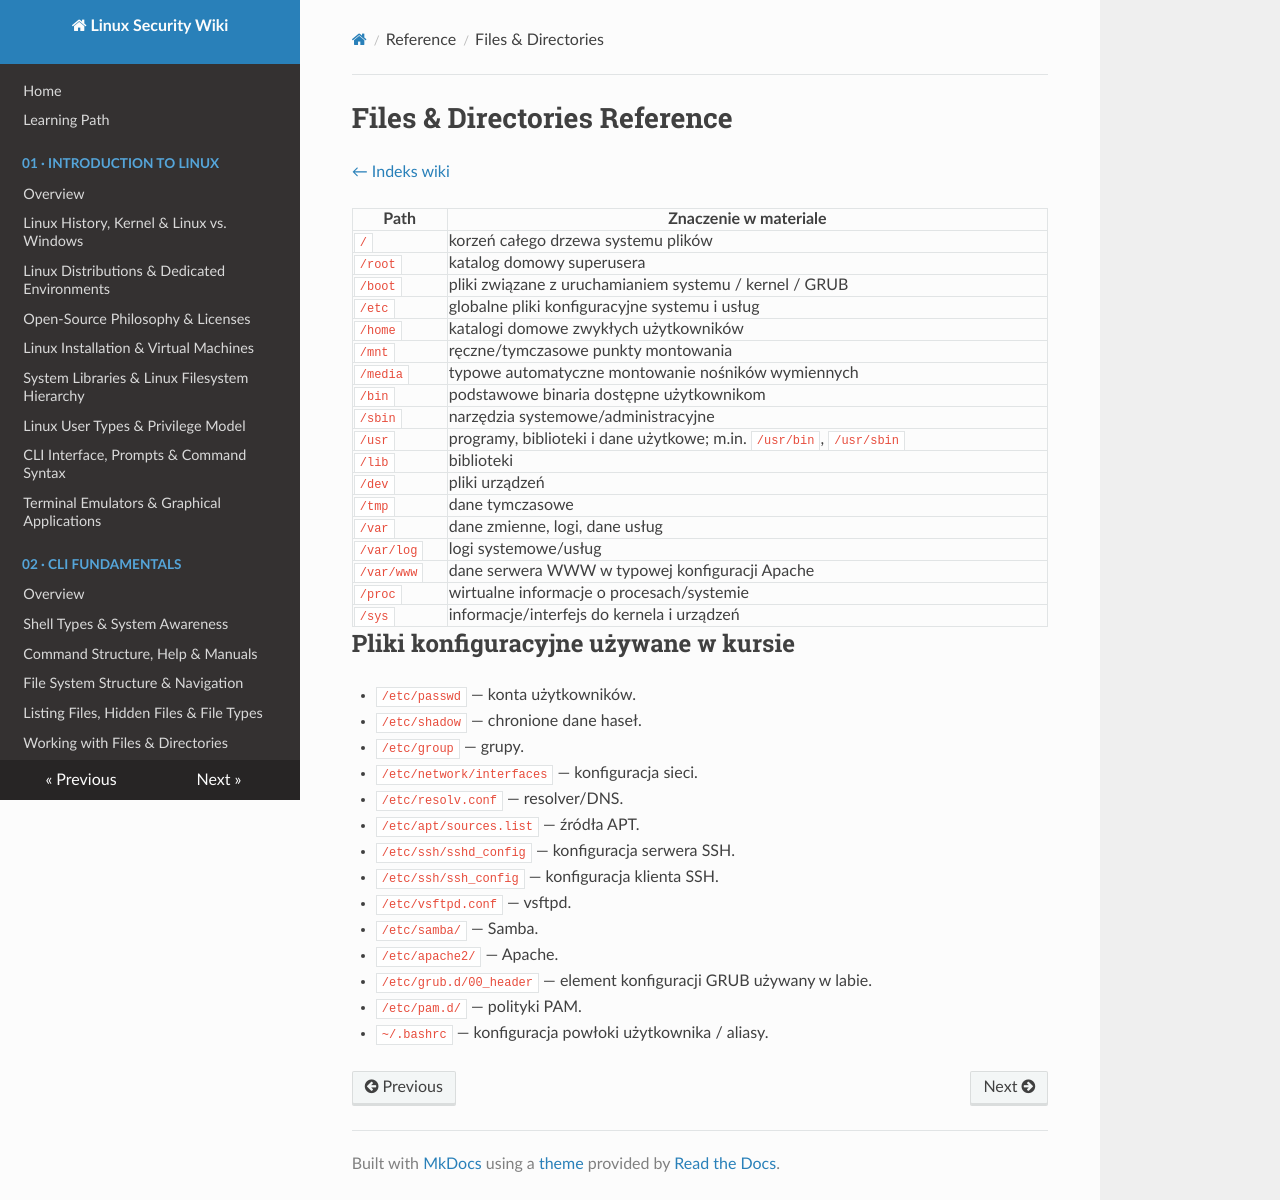

repository: Dollson-me/Linux-Security · page: reference/files-directories/index.html · generator: mkdocs

# Files & Directories Reference

[← Indeks wiki](../index.md)

| Path | Znaczenie w materiale |
|---|---|
| `/` | korzeń całego drzewa systemu plików |
| `/root` | katalog domowy superusera |
| `/boot` | pliki związane z uruchamianiem systemu / kernel / GRUB |
| `/etc` | globalne pliki konfiguracyjne systemu i usług |
| `/home` | katalogi domowe zwykłych użytkowników |
| `/mnt` | ręczne/tymczasowe punkty montowania |
| `/media` | typowe automatyczne montowanie nośników wymiennych |
| `/bin` | podstawowe binaria dostępne użytkownikom |
| `/sbin` | narzędzia systemowe/administracyjne |
| `/usr` | programy, biblioteki i dane użytkowe; m.in. `/usr/bin`, `/usr/sbin` |
| `/lib` | biblioteki |
| `/dev` | pliki urządzeń |
| `/tmp` | dane tymczasowe |
| `/var` | dane zmienne, logi, dane usług |
| `/var/log` | logi systemowe/usług |
| `/var/www` | dane serwera WWW w typowej konfiguracji Apache |
| `/proc` | wirtualne informacje o procesach/systemie |
| `/sys` | informacje/interfejs do kernela i urządzeń |

## Pliki konfiguracyjne używane w kursie

- `/etc/passwd` — konta użytkowników.
- `/etc/shadow` — chronione dane haseł.
- `/etc/group` — grupy.
- `/etc/network/interfaces` — konfiguracja sieci.
- `/etc/resolv.conf` — resolver/DNS.
- `/etc/apt/sources.list` — źródła APT.
- `/etc/ssh/sshd_config` — konfiguracja serwera SSH.
- `/etc/ssh/ssh_config` — konfiguracja klienta SSH.
- `/etc/vsftpd.conf` — vsftpd.
- `/etc/samba/` — Samba.
- `/etc/apache2/` — Apache.
- `/etc/grub.d/00_header` — element konfiguracji GRUB używany w labie.
- `/etc/pam.d/` — polityki PAM.
- `~/.bashrc` — konfiguracja powłoki użytkownika / aliasy.
